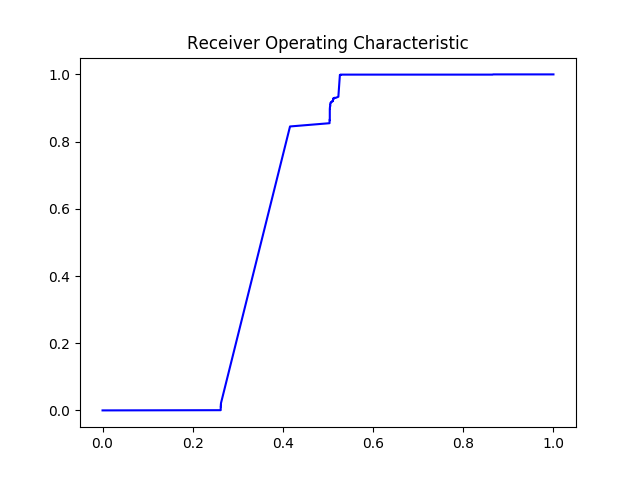

Data behind this chart, as committed beside it:
#thresholds	tpr	fpr
2.0	0.0	0.0
1.0	0.0006456	0.2615
1	0.0006456	0.2621
0.9975	0.01162	0.2621
0.9972	0.01162	0.2623
0.9966	0.01291	0.2623
0.9964	0.0142	0.2623
0.9955	0.01743	0.2623
0.9953	0.01743	0.2626
0.9949	0.0213	0.2626
0.9947	0.8451	0.4158
0.9947	0.8547	0.5034
0.9945	0.8567	0.5034
0.9945	0.8618	0.5034
0.9943	0.8631	0.5034
0.9943	0.8631	0.5037
0.9941	0.8657	0.5037
0.9941	0.8657	0.504
0.9881	0.8948	0.504
0.988	0.8961	0.504
0.9872	0.8974	0.504
0.987	0.8974	0.5043
0.984	0.9032	0.5043
0.9826	0.9038	0.5048
0.9807	0.9077	0.5048
0.9805	0.9077	0.5051
0.9663	0.9141	0.5051
0.9645	0.9161	0.506
0.955	0.9161	0.5068
0.948	0.9174	0.5068
0.9447	0.9174	0.5071
0.9435	0.9193	0.5094
0.9393	0.9193	0.5096
0.9351	0.9206	0.5096
0.9336	0.9206	0.5102
0.9332	0.9206	0.5105
0.933	0.9219	0.5105
0.9241	0.9219	0.5111
0.9238	0.9232	0.5111
0.9215	0.9251	0.5113
0.9215	0.9251	0.5116
0.9203	0.9264	0.5116
0.9203	0.9264	0.5122
0.9165	0.9296	0.5122
0.9128	0.9296	0.5125
0.9061	0.9296	0.5136
0.8974	0.9296	0.5139
0.8907	0.9303	0.5139
0.8791	0.9303	0.5156
0.8482	0.9303	0.5173
0.8456	0.9335	0.523
0.8456	0.9981	0.5264
0.8378	0.9987	0.5264
0.8319	0.9987	0.5269
0.8301	0.9987	0.5286
0.8292	0.9994	0.5286
0.8251	0.9994	0.5289
0.8117	0.9994	0.5295
0.7974	0.9994	0.5298
0.7896	0.9994	0.555
... 172 more rows
